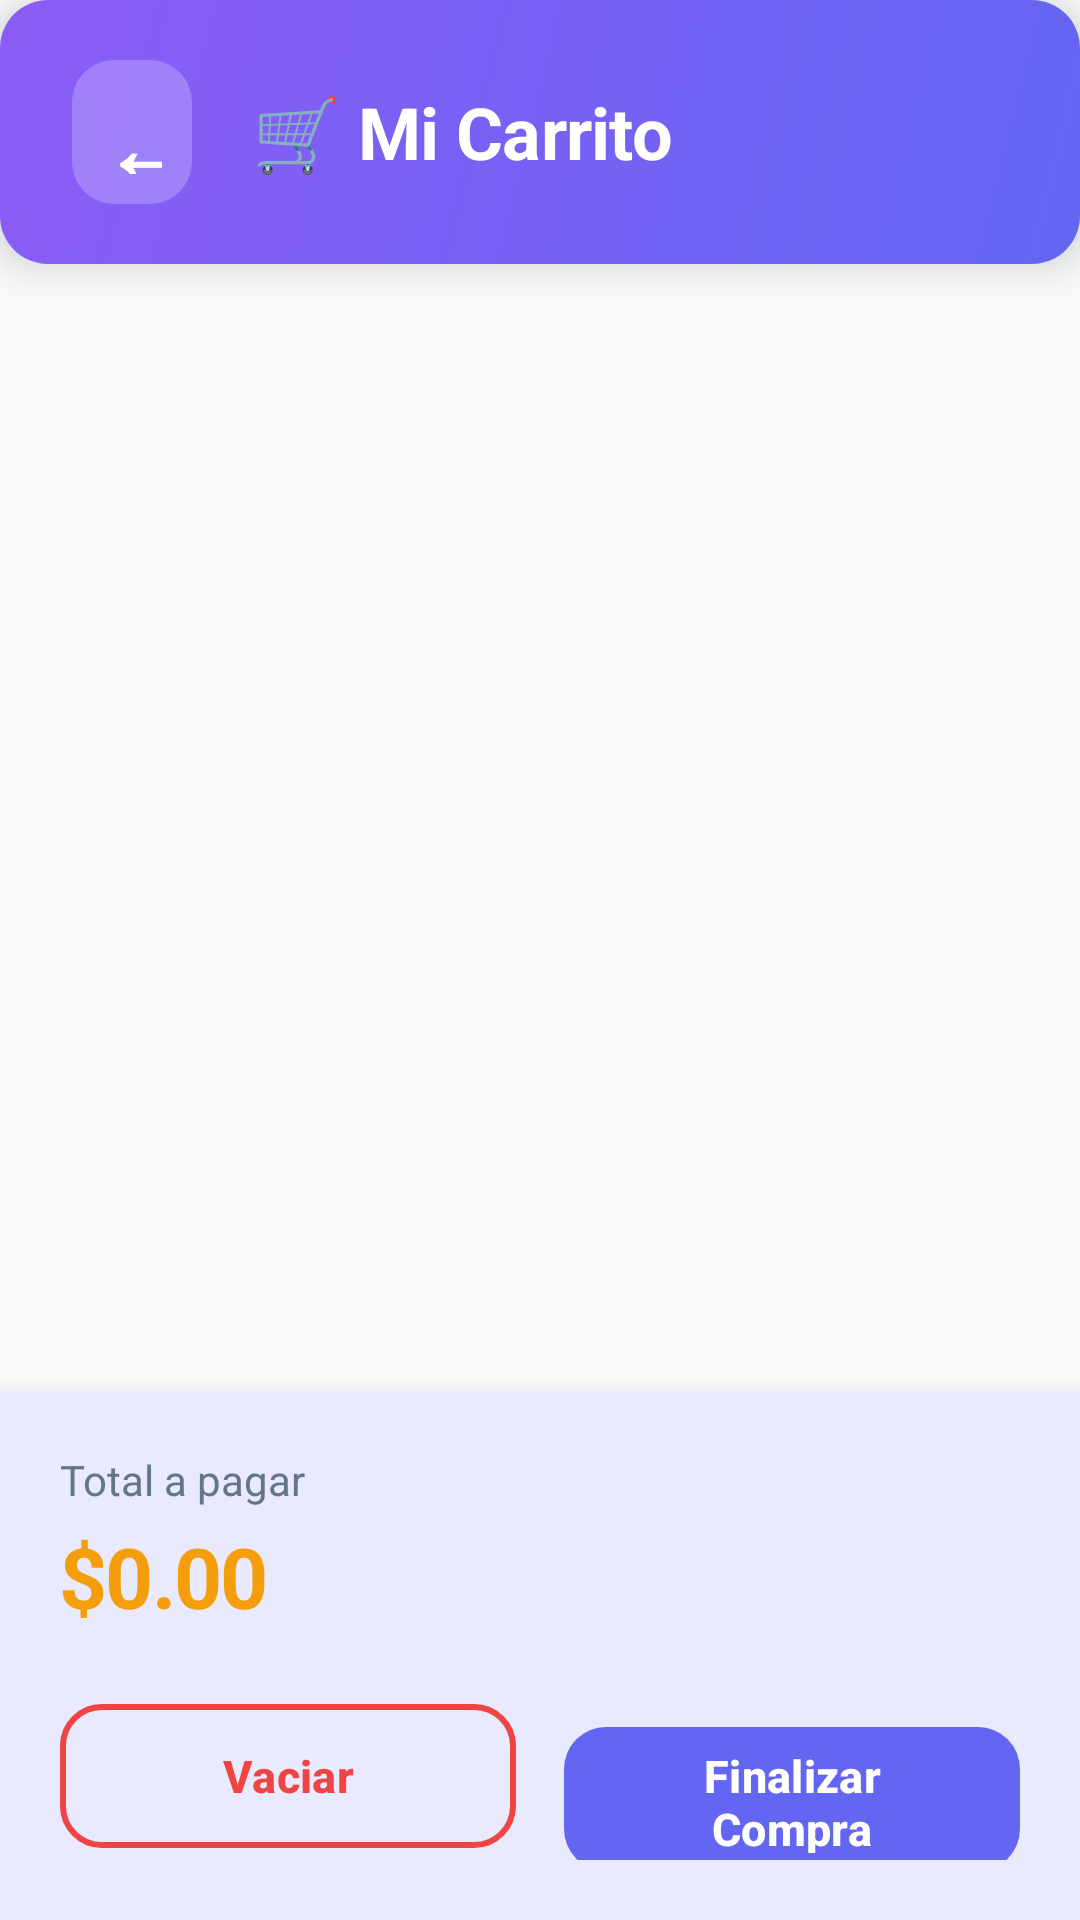

This screen was rendered from an Android layout file. Write that file and the resources it references.
<!-- AndroidManifest.xml: application theme Theme.ShoppingApp -->
<!-- res/layout/activity_carrito.xml -->
<?xml version="1.0" encoding="utf-8"?>
<LinearLayout xmlns:android="http://schemas.android.com/apk/res/android"
    xmlns:app="http://schemas.android.com/apk/res-auto"
    android:layout_width="match_parent"
    android:layout_height="match_parent"
    android:background="@color/background_light"
    android:orientation="vertical">

    
    <LinearLayout
        android:layout_width="match_parent"
        android:layout_height="wrap_content"
        android:background="@drawable/button_primary"
        android:padding="20dp"
        android:orientation="horizontal"
        android:gravity="center_vertical"
        android:elevation="8dp">

        <com.google.android.material.button.MaterialButton
            android:id="@+id/btnVolver"
            style="@style/Widget.Material3.Button.IconButton.Filled"
            android:layout_width="48dp"
            android:layout_height="48dp"
            android:text="←"
            android:textColor="@color/text_white"
            android:textSize="28sp"
            android:textStyle="bold"
            android:insetTop="0dp"
            android:insetBottom="0dp"
            app:backgroundTint="#40FFFFFF"
            app:cornerRadius="14dp"
            app:elevation="2dp"
            android:layout_marginEnd="16dp" />

        <TextView
            android:layout_width="0dp"
            android:layout_height="wrap_content"
            android:layout_weight="1"
            android:text="🛒 Mi Carrito"
            android:textSize="24sp"
            android:textStyle="bold"
            android:letterSpacing="-0.01"
            android:textColor="@color/text_white" />

    </LinearLayout>

    
    <androidx.recyclerview.widget.RecyclerView
        android:id="@+id/rvCarrito"
        android:layout_width="match_parent"
        android:layout_height="0dp"
        android:layout_weight="1"
        android:paddingTop="12dp"
        android:paddingBottom="8dp"
        android:clipToPadding="false" />

    
    <LinearLayout
        android:id="@+id/layoutCarritoVacio"
        android:layout_width="match_parent"
        android:layout_height="0dp"
        android:layout_weight="1"
        android:orientation="vertical"
        android:gravity="center"
        android:visibility="gone">

        <TextView
            android:layout_width="wrap_content"
            android:layout_height="wrap_content"
            android:text="🛍️"
            android:textSize="64sp"
            android:layout_marginBottom="16dp" />

        <TextView
            android:layout_width="wrap_content"
            android:layout_height="wrap_content"
            android:text="Tu carrito está vacío"
            android:textSize="20sp"
            android:textStyle="bold"
            android:textColor="@color/text_primary"
            android:layout_marginBottom="8dp" />

        <TextView
            android:layout_width="wrap_content"
            android:layout_height="wrap_content"
            android:text="Agrega productos desde la tienda"
            android:textSize="15sp"
            android:textColor="@color/text_secondary" />

    </LinearLayout>

    
    <com.google.android.material.card.MaterialCardView
        android:layout_width="match_parent"
        android:layout_height="wrap_content"
        app:cardCornerRadius="0dp"
        app:cardElevation="12dp"
        app:strokeWidth="0dp"
        app:cardBackgroundColor="@color/background_card">

        <LinearLayout
            android:layout_width="match_parent"
            android:layout_height="wrap_content"
            android:padding="20dp"
            android:orientation="vertical">

            
            <LinearLayout
                android:layout_width="match_parent"
                android:layout_height="wrap_content"
                android:orientation="horizontal"
                android:layout_marginBottom="20dp">

                <LinearLayout
                    android:layout_width="0dp"
                    android:layout_height="wrap_content"
                    android:layout_weight="1"
                    android:orientation="vertical">

                    <TextView
                        android:layout_width="wrap_content"
                        android:layout_height="wrap_content"
                        android:text="Total a pagar"
                        android:textSize="14sp"
                        android:textColor="@color/text_secondary"
                        android:layout_marginBottom="4dp" />

                    <TextView
                        android:id="@+id/tvTotal"
                        android:layout_width="wrap_content"
                        android:layout_height="wrap_content"
                        android:text="$0.00"
                        android:textSize="28sp"
                        android:textStyle="bold"
                        android:letterSpacing="-0.02"
                        android:textColor="@color/accent_orange" />
                </LinearLayout>

            </LinearLayout>

            
            <LinearLayout
                android:layout_width="match_parent"
                android:layout_height="wrap_content"
                android:orientation="horizontal"
                android:weightSum="2">

                <com.google.android.material.button.MaterialButton
                    android:id="@+id/btnVaciarCarrito"
                    style="@style/Widget.Material3.Button.OutlinedButton"
                    android:layout_width="0dp"
                    android:layout_height="56dp"
                    android:layout_weight="1"
                    android:layout_marginEnd="8dp"
                    android:text="Vaciar"
                    android:textColor="@color/error_red"
                    android:textSize="15sp"
                    android:textStyle="bold"
                    android:textAllCaps="false"
                    app:strokeColor="@color/error_red"
                    app:strokeWidth="2dp"
                    app:cornerRadius="14dp" />

                <com.google.android.material.button.MaterialButton
                    android:id="@+id/btnFinalizarCompra"
                    android:layout_width="0dp"
                    android:layout_height="56dp"
                    android:layout_weight="1"
                    android:layout_marginStart="8dp"
                    android:text="Finalizar Compra"
                    android:textColor="@color/text_white"
                    android:textSize="15sp"
                    android:textStyle="bold"
                    android:textAllCaps="false"
                    app:backgroundTint="@color/primary_blue"
                    app:cornerRadius="14dp"
                    app:elevation="4dp" />

            </LinearLayout>

        </LinearLayout>

    </com.google.android.material.card.MaterialCardView>

</LinearLayout>
<!-- resources referenced by this layout -->
<resources>
  <color name="accent_orange">#F59E0B</color>
  <color name="background_card">#FFFFFF</color>
  <color name="background_light">#F8FAFC</color>
  <color name="error_red">#EF4444</color>
  <color name="primary_blue">#6366F1</color>
  <color name="text_primary">#1E293B</color>
  <color name="text_secondary">#64748B</color>
  <color name="text_white">#FFFFFF</color>
  <!-- drawable button_primary (drawable) -->
  <?xml version="1.0" encoding="utf-8"?>
  <shape xmlns:android="http://schemas.android.com/apk/res/android"
      android:shape="rectangle">
      <gradient
          android:angle="135"
          android:startColor="@color/background_gradient_start"
          android:endColor="@color/background_gradient_end"
          android:type="linear" />
      <corners android:radius="16dp" />
      <padding
          android:left="20dp"
          android:top="14dp"
          android:right="20dp"
          android:bottom="14dp" />
  </shape>
  <style name="Theme.ShoppingApp" parent="Theme.Material3.DayNight.NoActionBar">
          
          <item name="colorPrimary">@color/primary_blue</item>
          <item name="colorPrimaryVariant">@color/primary_dark_blue</item>
          <item name="colorOnPrimary">@color/text_white</item>
          
          <item name="colorSecondary">@color/accent_orange</item>
          <item name="colorSecondaryVariant">@color/accent_orange</item>
          <item name="colorOnSecondary">@color/text_white</item>
          
          <item name="colorSurface">@color/background_card</item>
          <item name="colorOnSurface">@color/text_primary</item>
          <item name="android:colorBackground">@color/background_light</item>
          
          <item name="android:statusBarColor" tools:targetApi="l">@color/background_light</item>
          <item name="android:windowLightStatusBar" tools:targetApi="m">false</item>
          
          <item name="android:windowBackground">@color/background_light</item>
          
          <item name="android:navigationBarColor" tools:targetApi="l">@color/background_light</item>
      </style>
  <color name="background_gradient_start">#6366F1</color>
  <color name="background_gradient_end">#8B5CF6</color>
  <color name="primary_dark_blue">#4F46E5</color>
</resources>
